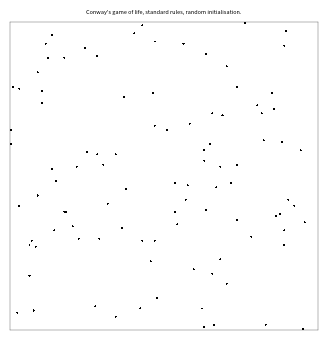

Reproduce this figure in Python.
import numpy as np
import matplotlib as mpl
import matplotlib.pyplot as plt
import matplotlib.animation as animation

# Make matplotlib look nicer
mpl.rc("lines", linewidth=0.8)
mpl.rc("axes", labelsize=4, titlesize=6, linewidth=0.2)
mpl.rc("figure", dpi=600)


def init_conds(arr_size: int = 15, seed_points=5) -> np.array:
    # Generate the initial square matrix to use as a seed.
    # There's no real reason for a square matrix other than simplicity.
    # Let's define 0=dead, 1=alive.

    start_matrix = np.zeros(shape=(arr_size, arr_size))
    n = 1
    while n < seed_points:
        # Using np.random_normal results in an array with a lot of live cells,
        # For better visualisation, use variable seed points
        i_rand = np.random.randint(low=0, high=arr_size)
        j_rand = np.random.randint(low=0, high=arr_size)
        start_matrix[i_rand, j_rand] = 1
        n += 1

    return start_matrix


def enforce_rules(array_in):
    array_out = np.zeros(array_in.shape)

    # I am taking an len(n-1) approach for simplicity.
    for i in range(1, array_in.shape[0] - 1):
        for j in range(1, array_in.shape[1] - 1):
            # Diagonals also need to be counted.
            top_left_val = array_in[i - 1, j + 1]
            top_val = array_in[i, j + 1]
            top_right_val = array_in[i + 1, j + 1]
            right_val = array_in[i + 1, j]
            bottom_right_val = array_in[i + 1, j - 1]
            bottom_val = array_in[i, j - 1]
            bottom_left_val = array_in[i - 1, j - 1]
            left_val = array_in[i - 1, j]

            total = (
                top_left_val
                + top_val
                + top_right_val
                + right_val
                + bottom_right_val
                + bottom_val
                + bottom_left_val
                + left_val
            )

            # Defining Conway's rules:
            # Rule 1: A live cell dies if it has fewer than two live neighbors.
            if (total < 2) and (array_in[i, j] == 1):
                array_out[i, j] = 0
            # Rule 2: A live cell with more than three live neighbors dies.
            elif (total > 3) and (array_in[i, j] == 1):
                array_out[i, j] = 0
            # Rule 3: A live cell with two or three live neighbors lives on to the next generation.
            elif (total == 2) or (total == 3) and (array_in[i, j] == 1):
                array_out[i, j] = 1
            # Rule 4: A dead cell will be brought back to live if it has exactly three live neighbors.
            elif (total == 3) and (array_in[i, j] == 0):
                array_out[i, j] = 1

    return array_out


def main(square_array_size, initial_alive_cells, timesteps_to_simulate):
    print(
        f"Generating initial conditions: {initial_alive_cells} initial cells, {square_array_size}x{square_array_size} grid.."
    )
    # Take simple array append approach, can be refactored to stream updates if enforce_rules
    # has a yield in stead of a return.
    game_steps = []
    init_array = init_conds(arr_size=square_array_size, seed_points=initial_alive_cells)
    game_steps.append(init_array)

    print(f"Simulating t={timesteps_to_simulate}..")
    for i in range(1, timesteps_to_simulate):
        game_steps.append(enforce_rules(game_steps[i - 1]))

    fig = plt.figure(figsize=(4, 4))
    cmap = mpl.colors.ListedColormap(["white", "black"])
    im = plt.imshow(game_steps[0], cmap=cmap)

    plt.title(
        "Conway's game of life, standard rules, random initialisation.", fontsize=4
    )
    plt.xticks([], [])
    plt.yticks([], [])
    # This may or may not work, depending on your matplotlib renderer.
    # plt.get_current_fig_manager().window.state("zoomed")

    def updatefig(j):
        # set the data in the axesimage object
        im.set_array(game_steps[j])
        plt.xlabel(f"t={j}", fontsize=2)
        plt.xticks([], [])
        plt.yticks([], [])
        # return the artists set
        return [im]

    ani = animation.FuncAnimation(
        fig, updatefig, frames=range(20), interval=500, blit=False
    )
    plt.show()


if __name__ == "__main__":
    # Adjust these to your heart's content.
    square_array_size = 150
    initial_alive_cells = 100
    timesteps_to_simulate = 250
    main(square_array_size, initial_alive_cells, timesteps_to_simulate)


# Some additional rules that could be cool to add:
# High Life: In High Life, a cell survives if it has 2 or 3 neighbors, like in the standard rules. However, it also comes to life (or stays alive) if it has 3 or 6 neighbors.

# Seeds: Seeds is a variation where every cell with 2 or 3 neighbors survives, but a cell with 4 neighbors comes to life.

# Day and Night: In Day and Night, cells with 3, 4, 6, or 7 neighbors survive, and dead cells with 3, 6, 7, or 8 neighbors come to life.

# Replicator: The Replicator is a pattern that, as the name suggests, replicates itself. In this variation, you can define custom rules where the pattern remains stable and replicates.

# Maze: The Maze variation aims to create maze-like patterns. Cells survive with 1, 2, 3, 4, or 5 neighbors, and dead cells come to life with exactly 3 neighbors.

# Coral: Coral is a variation where cells survive with 4, 5, 6, 7, or 8 neighbors but only come to life with exactly 3 neighbors.

# Maze Generators: You can implement rules that generate mazes using Conway's Game of Life. For example, you could use a rule where cells with 5 neighbors become walls, and cells with 3 neighbors become pathways.

# Custom Rules: Get creative and design your own custom rules. Experiment with different combinations of survival and birth conditions to create unique patterns and behaviors.
